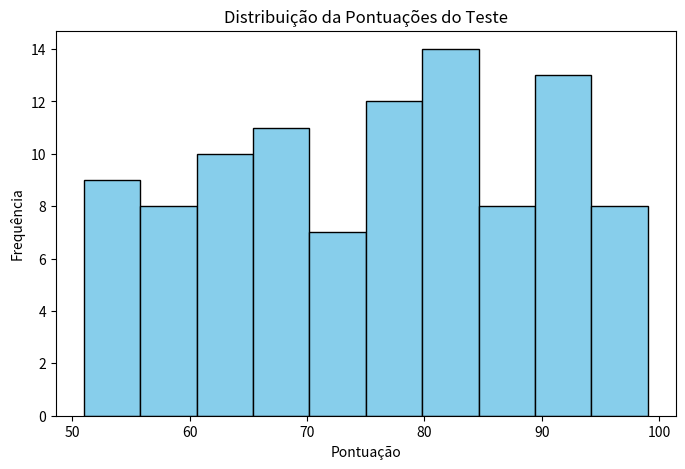

Write the Python code that produced this figure.
import matplotlib.pyplot as plt
import numpy as np

# 1 - Dados Fictícios - Pontuações de um teste
pontuacoes = np.random.randint(50, 100, 100)

# 2 - Criando o histograma
plt.figure(figsize=(8, 5))
plt.hist(
    pontuacoes,
    bins=10,
    color='skyblue',
    edgecolor='black'
)

# 3 - Adicionando rótulos e título ao gráfico
plt.xlabel('Pontuação')
plt.ylabel('Frequência')
plt.title('Distribuição da Pontuações do Teste')

plt.show()